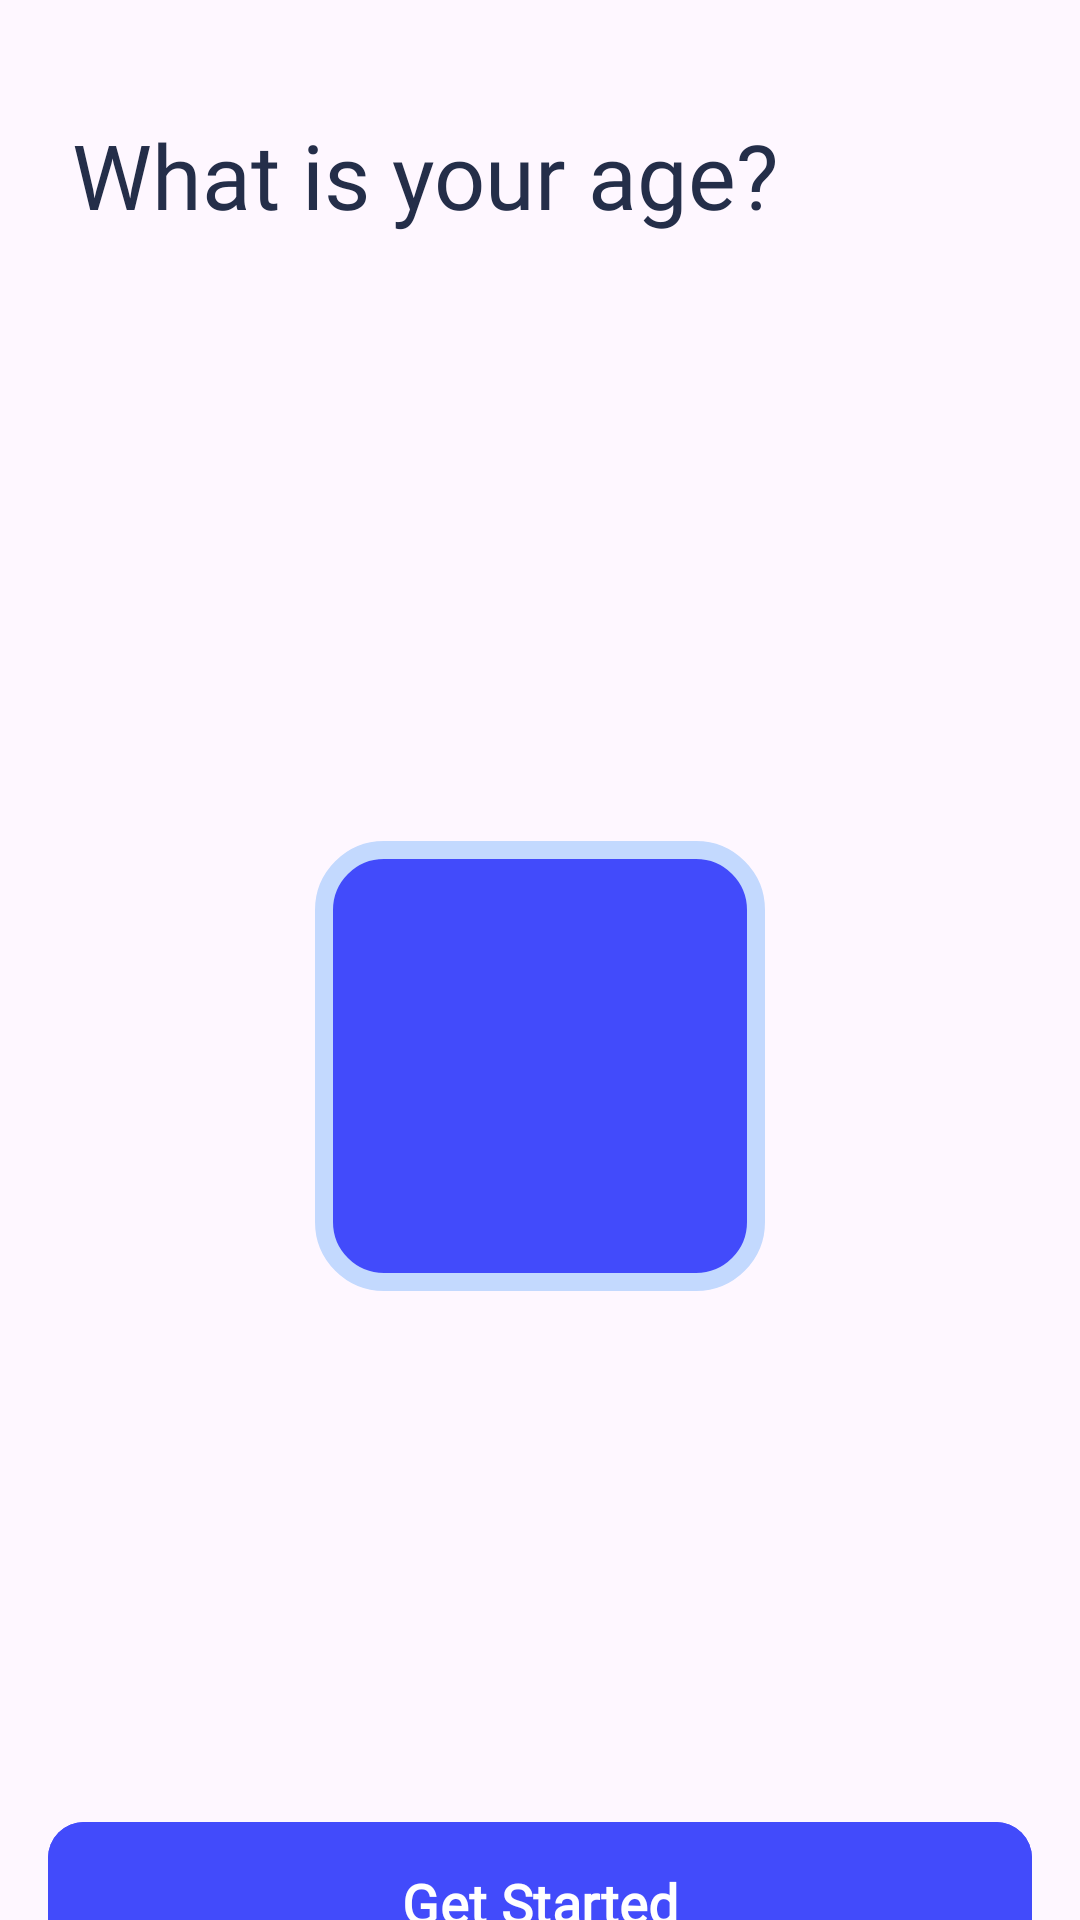

Here is an Android app screen rendered from its layout file. Give the layout XML and the strings, colors and styles it references.
<!-- AndroidManifest.xml: application theme Theme.CURA -->
<!-- res/layout/fragment_step2_2.xml -->
<?xml version="1.0" encoding="utf-8"?>
<FrameLayout xmlns:android="http://schemas.android.com/apk/res/android"
    xmlns:app="http://schemas.android.com/apk/res-auto"
    xmlns:tools="http://schemas.android.com/tools"
    android:layout_width="match_parent"
    android:layout_height="match_parent"
    android:paddingTop="38dp"
    tools:context=".Step2_2Fragment">

    <androidx.constraintlayout.widget.ConstraintLayout
        android:layout_width="match_parent"
        android:layout_height="match_parent">

        <TextView
            android:id="@+id/textView"
            android:layout_width="match_parent"
            android:layout_height="wrap_content"
            android:layout_marginBottom="24dp"
            android:fontFamily="@font/plus_jakarta_sans_extrabold"
            android:paddingHorizontal="24dp"
            android:text="What is your age?"
            android:textColor="#242E49"
            android:textSize="30dp"
            app:layout_constraintStart_toStartOf="parent"
            app:layout_constraintTop_toTopOf="parent" />

        <View
            android:id="@+id/highlightView"
            android:layout_width="150dp"
            android:layout_height="150dp"
            android:layout_centerInParent="true"
            android:layout_marginTop="24dp"
            android:background="@drawable/highlight_border"
            app:layout_constraintBottom_toBottomOf="@+id/ageRecyclerView"
            app:layout_constraintEnd_toEndOf="parent"
            app:layout_constraintStart_toStartOf="@+id/ageRecyclerView"
            app:layout_constraintTop_toTopOf="@id/ageRecyclerView" />

        <androidx.recyclerview.widget.RecyclerView
            android:id="@+id/ageRecyclerView"
            android:layout_width="match_parent"
            android:layout_height="480dp"
            android:layout_centerInParent="true"
            android:layout_marginTop="25dp"
            android:clipToPadding="false"
            app:layout_constraintEnd_toEndOf="parent"
            app:layout_constraintStart_toStartOf="parent"
            app:layout_constraintTop_toBottomOf="@+id/textView" />
        <com.google.android.material.button.MaterialButton
            android:id="@+id/continueButton"
            android:layout_width="match_parent"
            android:layout_height="68dp"
            android:layout_marginHorizontal="16dp"
            android:backgroundTint="#424BFB"
            android:fontFamily="@font/plus_jakarta_sans_bold"
            android:paddingBottom="12dp"
            android:text="Get Started"
            android:textFontWeight="800"
            android:textSize="18dp"
            app:cornerRadius="12dp"
            android:layout_marginTop="20dp"
            app:layout_constraintTop_toBottomOf="@+id/ageRecyclerView"
            tools:layout_editor_absoluteX="16dp" />


    </androidx.constraintlayout.widget.ConstraintLayout>


</FrameLayout>
<!-- resources referenced by this layout -->
<resources>
  <!-- drawable highlight_border (drawable) -->
  <shape xmlns:android="http://schemas.android.com/apk/res/android">
      <solid android:color="#424BFB"/>
      <stroke
          android:width="6dp"
          android:color="#c3d9fe" />
      <corners android:radius="20dp"/>
  </shape>
  <style name="Theme.CURA" parent="Base.Theme.CURA" />
  <style name="Base.Theme.CURA" parent="Theme.Material3.DayNight.NoActionBar">
          
          
      </style>
</resources>
